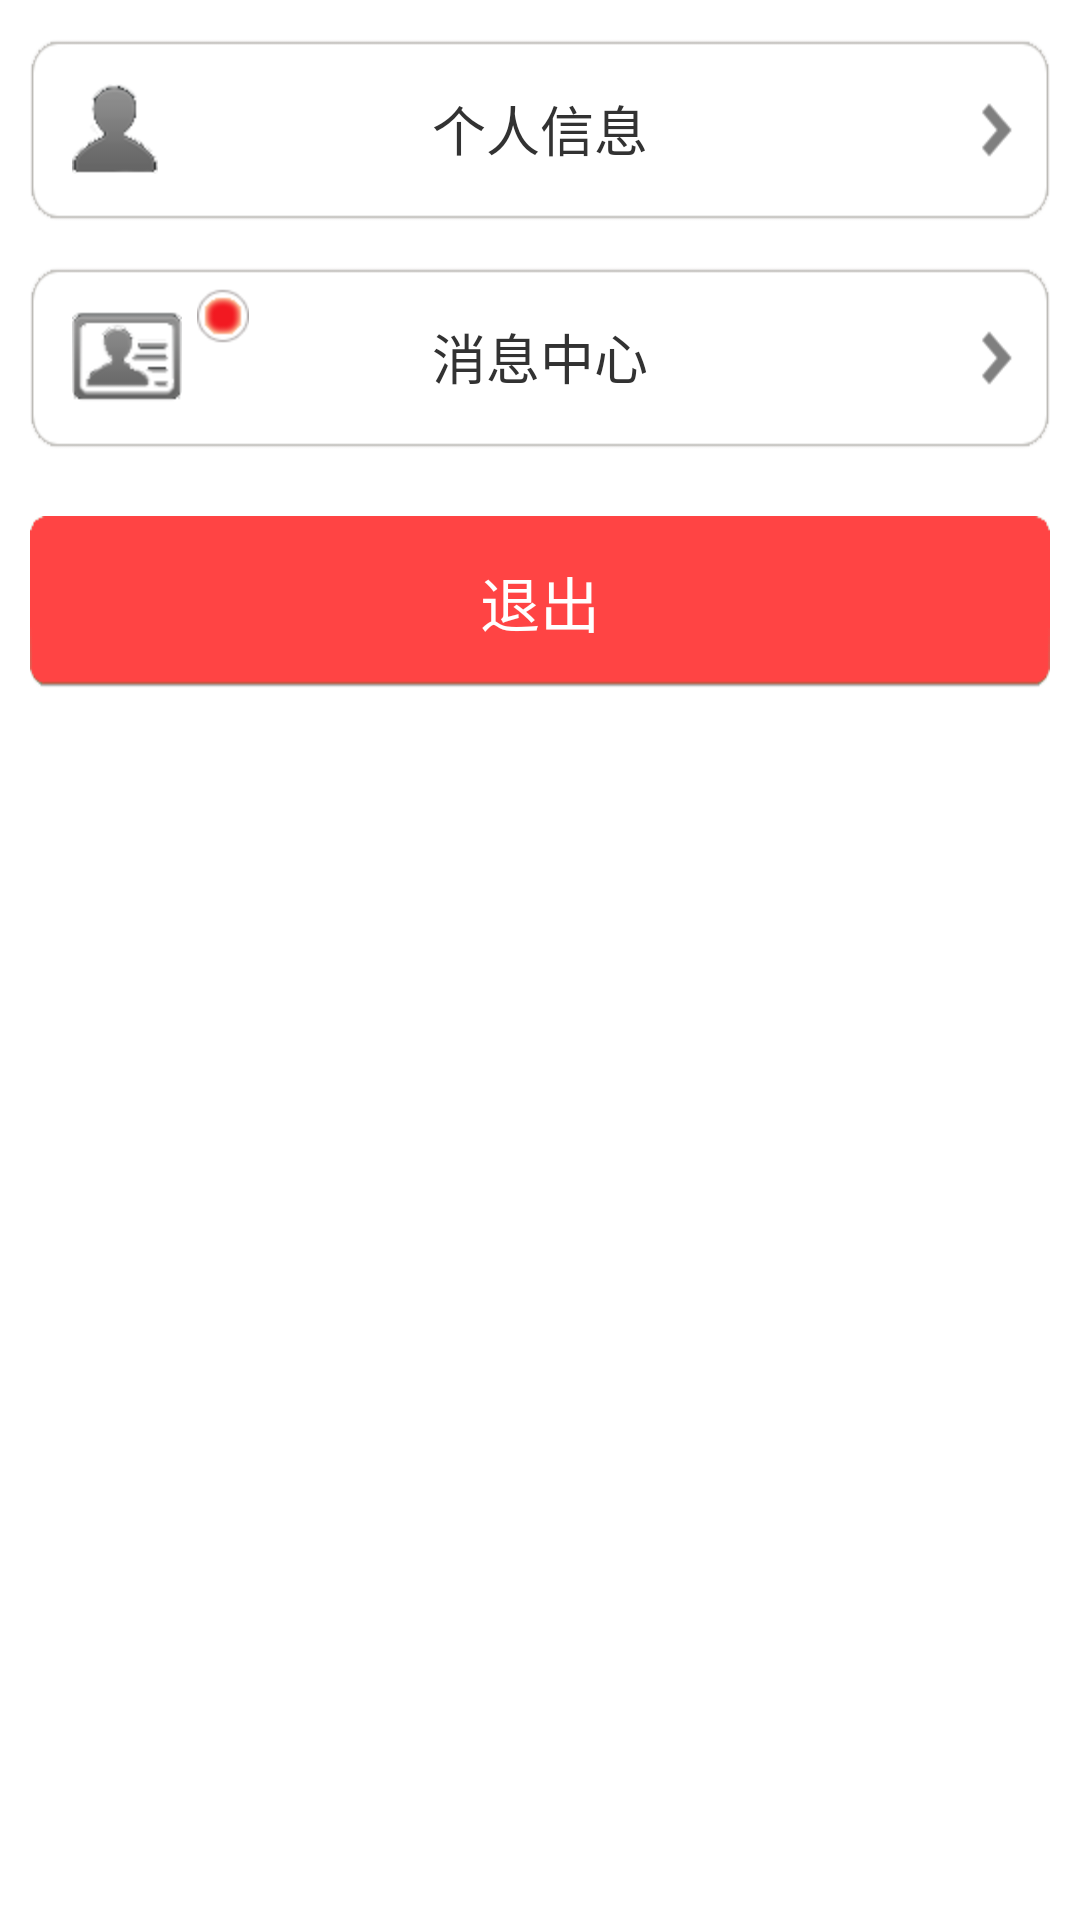

Layout XML and referenced resources for this Android screen:
<!-- AndroidManifest.xml: application theme AppTheme -->
<!-- res/layout/aboutme.xml -->
<?xml version="1.0" encoding="UTF-8"?>
<LinearLayout xmlns:android="http://schemas.android.com/apk/res/android"
    android:layout_width="fill_parent"
    android:layout_height="fill_parent"
    android:orientation="vertical" >

    <RelativeLayout
        android:id="@+id/aboutme_info_RL"
        android:layout_width="match_parent"
        android:layout_height="wrap_content"
        android:layout_marginLeft="10dp"
    	android:layout_marginRight="10dp"
        android:layout_marginTop="10dp"
        android:background="@drawable/aboutme_bar_effect" >

        <ImageView
            android:id="@+id/imageView1"
            android:layout_width="wrap_content"
            android:layout_height="wrap_content"
            android:layout_alignParentLeft="true"
            android:layout_centerVertical="true"
            android:layout_marginLeft="14dp"
            android:src="@drawable/aboutme_bar_info" />

        <TextView
            android:id="@+id/textView1"
            android:layout_width="wrap_content"
            android:layout_height="wrap_content"
            android:layout_centerHorizontal="true"
            android:layout_centerVertical="true"
            android:textSize="18dp"
            android:text="个人信息" />

    </RelativeLayout>
    
    <RelativeLayout
        android:id="@+id/aboutme_info_center_RL"
        android:layout_width="match_parent"
        android:layout_height="wrap_content"
        android:layout_marginLeft="10dp"
    	android:layout_marginRight="10dp"
        android:layout_marginTop="10dp"
        android:background="@drawable/aboutme_bar_effect" >

        <ImageView
            android:id="@+id/imageView2"
            android:layout_width="wrap_content"
            android:layout_height="wrap_content"
            android:layout_alignParentLeft="true"
            android:layout_centerVertical="true"
            android:layout_marginLeft="14dp"
            android:src="@drawable/aboutme_bar_info_center" />

        <TextView
            android:id="@+id/textView2"
            android:layout_width="wrap_content"
            android:layout_height="wrap_content"
            android:layout_centerHorizontal="true"
            android:layout_centerVertical="true"
            android:textSize="18dp"
            android:text="消息中心" />

        <ImageView
            android:id="@+id/aboutme_info_center_notification"
            android:layout_width="wrap_content"
            android:layout_height="wrap_content"
            android:layout_alignTop="@+id/imageView2"
            android:layout_marginLeft="5dp"
            android:layout_marginTop="10dp"
            android:layout_toRightOf="@+id/imageView2"
            android:src="@drawable/notification" />

    </RelativeLayout>
    
    <Button
	    android:id="@+id/about_logout"
	    android:layout_width="match_parent"
	    android:layout_height="wrap_content"
	    android:layout_marginLeft="10dp"
    	android:layout_marginRight="10dp"
	    style="@style/btn_red_style"
	    android:text = "退出" />

</LinearLayout>
<!-- resources referenced by this layout -->
<resources>
  <!-- drawable aboutme_bar_effect (drawable) -->
  <?xml version="1.0" encoding="utf-8"?>
  <selector xmlns:android="http://schemas.android.com/apk/res/android"> 
       <item android:state_pressed="false" android:drawable="@drawable/aboutme_bar" />
       <item android:state_focused="true" android:drawable="@drawable/aboutme_bar" />
       <item android:state_pressed="true" android:drawable="@drawable/aboutme_bar_pressed" /> 
  </selector>
  <!-- drawable aboutme_bar_info: png bitmap (drawable-hdpi, 4441 bytes) -->
  <!-- drawable aboutme_bar_info_center: png bitmap (drawable-hdpi, 5930 bytes) -->
  <!-- drawable notification: png bitmap (drawable-hdpi, 3726 bytes) -->
  <style name="btn_red_style">
  	    <item name="android:layout_marginTop">20dp</item>
  	    <item name="android:paddingBottom">5dp</item>
  	    <item name="android:paddingTop">5dp</item>
          <item name="android:gravity">center</item>
          <item name="android:textSize">20sp</item>
          <item name="android:textColor">@color/white</item>
          <item name="android:drawablePadding">4dip</item>
          <item name="android:background">@drawable/button_red_effect</item>
      </style>
  <style name="AppTheme" parent="AppBaseTheme">
          
      </style>
  <!-- drawable aboutme_bar: png bitmap (drawable-hdpi, 4329 bytes) -->
  <!-- drawable aboutme_bar_pressed: png bitmap (drawable-hdpi, 4344 bytes) -->
  <color name="white">#ffffff</color>
  <!-- drawable button_red_effect (drawable) -->
  <?xml version="1.0" encoding="utf-8"?>
  <selector xmlns:android="http://schemas.android.com/apk/res/android"> 
       <item android:state_pressed="false" android:drawable="@drawable/button_red" />
       <item android:state_focused="true" android:drawable="@drawable/button_red" />
       <item android:state_pressed="true" android:drawable="@drawable/button_pressed" /> 
  </selector>
  <style name="AppBaseTheme" parent="android:Theme.Light">
          
      </style>
  <!-- drawable button_red: png bitmap (drawable-hdpi, 3620 bytes) -->
  <!-- drawable button_pressed: png bitmap (drawable-hdpi, 3742 bytes) -->
</resources>
